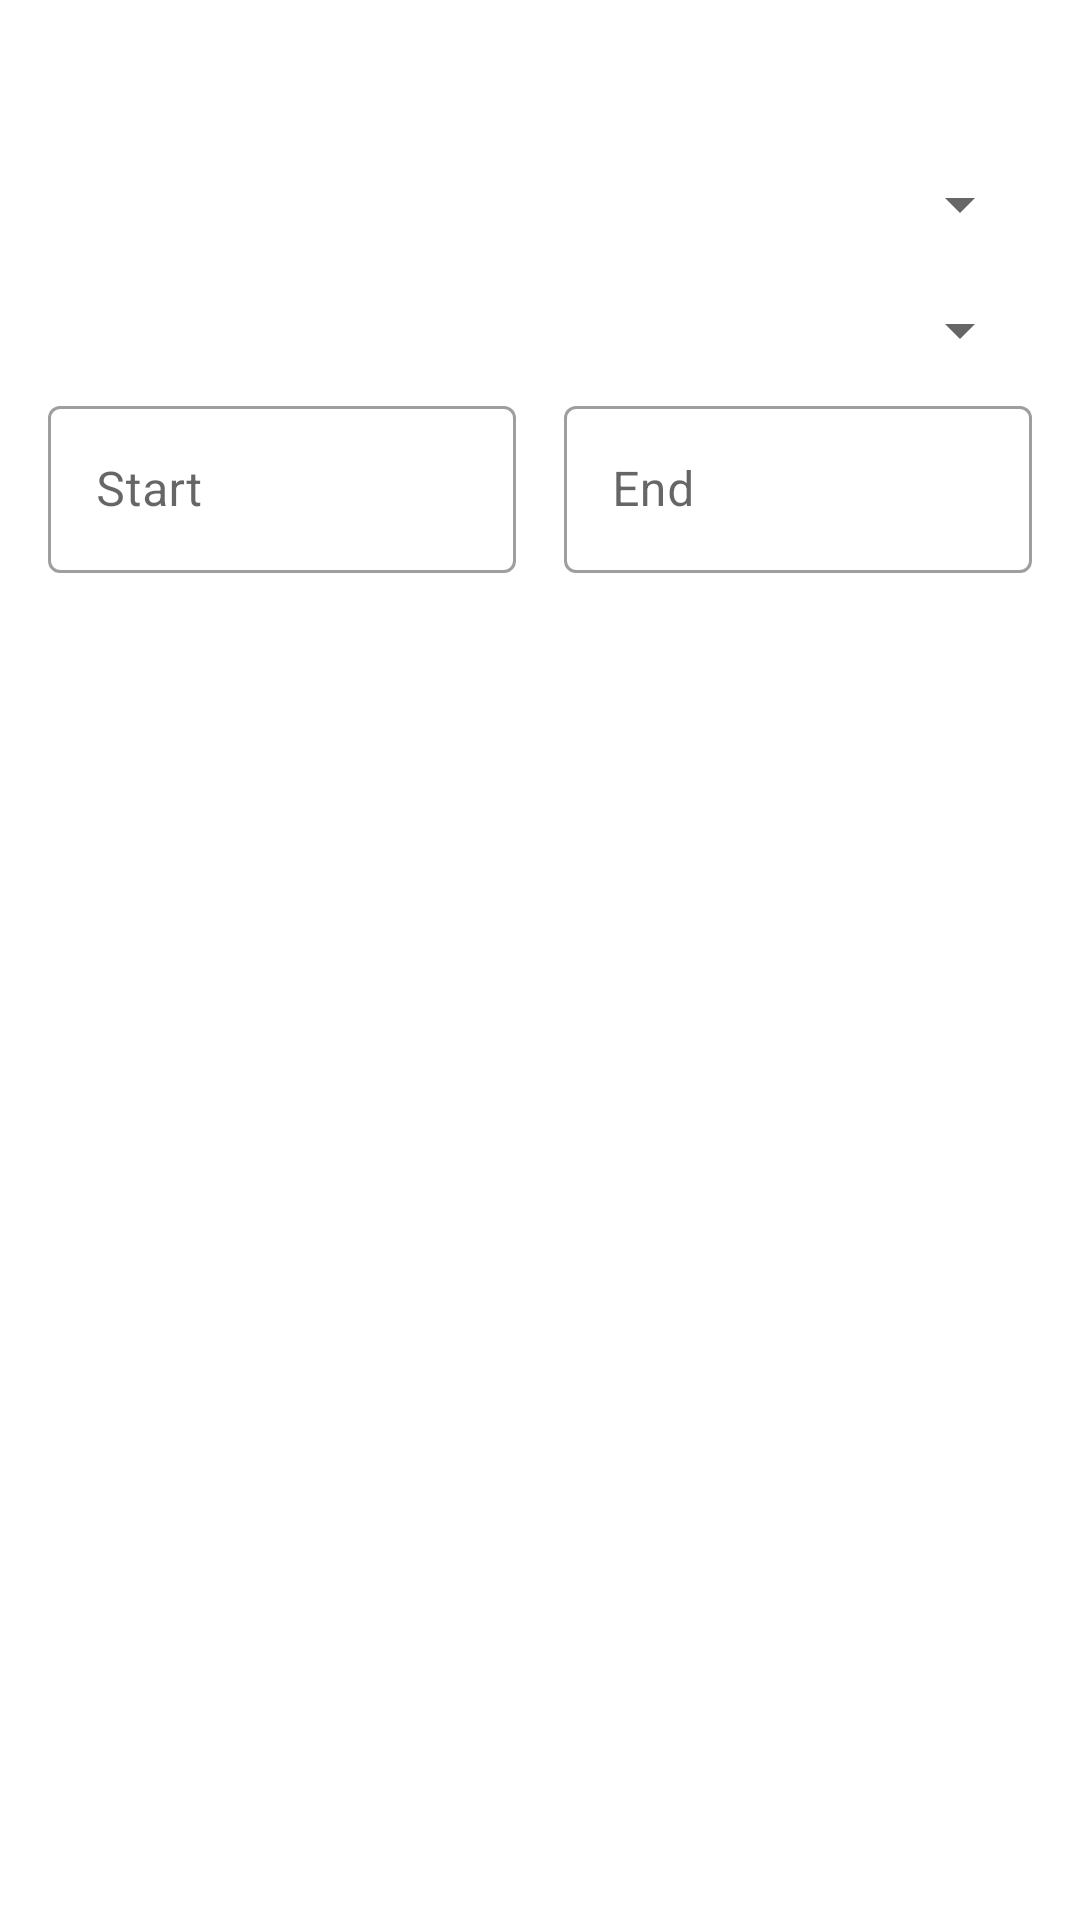

Produce the Android XML layout that renders to this screen, including the resource entries it uses.
<!-- AndroidManifest.xml: application theme AppTheme -->
<!-- res/layout/analysis_fragment.xml -->
<?xml version="1.0" encoding="utf-8"?>
<androidx.constraintlayout.widget.ConstraintLayout
    xmlns:android="http://schemas.android.com/apk/res/android"
    xmlns:app="http://schemas.android.com/apk/res-auto"
    xmlns:tools="http://schemas.android.com/tools"
    android:id="@+id/frameLayout"
    android:layout_width="match_parent"
    android:layout_height="match_parent"
    tools:context=".Analysis.AnalysisFragment">

    <include layout="@layout/custom_actionbar" android:id="@+id/toolbar"/>

    <androidx.appcompat.widget.AppCompatSpinner
        android:id="@+id/inputPlotTypeDropdown"
        android:layout_width="0dp"
        android:layout_height="wrap_content"
        tools:ignore="Deprecated"
        android:editable="false"
        android:text="Mood vs Variable"
        app:layout_constraintEnd_toEndOf="@+id/guidelineRight"
        app:layout_constraintStart_toStartOf="@+id/guidelineLeft"
        app:layout_constraintTop_toBottomOf="@id/toolbar"
    />

    <androidx.appcompat.widget.AppCompatSpinner
        android:id="@+id/inputVariableDropdown"
        android:layout_width="0dp"
        android:layout_height="wrap_content"
        android:layout_marginTop="18dp"
        tools:ignore="Deprecated"
        android:editable="false"
        android:text="Sleep (hr)"
        app:layout_constraintEnd_toEndOf="@+id/guidelineRight"
        app:layout_constraintStart_toStartOf="@+id/guidelineLeft"
        app:layout_constraintTop_toBottomOf="@+id/inputPlotTypeDropdown"
        />

    <com.google.android.material.textfield.TextInputLayout
        android:id="@+id/inputStartLayout"
        style="@style/Widget.MaterialComponents.TextInputLayout.OutlinedBox"
        android:layout_width="0dp"
        android:layout_height="wrap_content"
        android:layout_marginTop="8dp"
        android:layout_marginEnd="8dp"
        android:hint="Start"
        app:layout_constraintEnd_toStartOf="@+id/inputEndLayout"
        app:layout_constraintStart_toStartOf="@+id/guidelineLeft"
        app:layout_constraintTop_toBottomOf="@+id/inputVariableDropdown"
        >

        <com.google.android.material.textfield.TextInputEditText
            android:id="@+id/inputStartEditText"
            android:layout_width="match_parent"
            android:layout_height="wrap_content"
            android:inputType="date"
            />
    </com.google.android.material.textfield.TextInputLayout>

    <com.google.android.material.textfield.TextInputLayout
        android:id="@+id/inputEndLayout"
        style="@style/Widget.MaterialComponents.TextInputLayout.OutlinedBox"
        android:layout_width="0dp"
        android:layout_height="wrap_content"
        android:layout_marginStart="8dp"
        android:baselineAligned="false"
        android:hint="End"
        app:layout_constraintBaseline_toBaselineOf="@id/inputStartLayout"
        app:layout_constraintEnd_toEndOf="@+id/guidelineRight"
        app:layout_constraintHorizontal_bias="1.0"
        app:layout_constraintStart_toEndOf="@+id/inputStartLayout"
        >

        <com.google.android.material.textfield.TextInputEditText
            android:id="@+id/inputEndEditText"
            android:layout_width="match_parent"
            android:layout_height="wrap_content"
            android:inputType="date"
            />
    </com.google.android.material.textfield.TextInputLayout>

    <FrameLayout
        android:id="@+id/imageView"
        android:layout_width="0dp"
        android:layout_height="0dp"
        android:layout_marginTop="8dp"
        android:src="@android:color/black"
        app:layout_constraintBottom_toTopOf="@+id/guidelineBottom"
        app:layout_constraintEnd_toEndOf="@+id/guidelineRight"
        app:layout_constraintStart_toStartOf="@+id/guidelineLeft"
        app:layout_constraintTop_toBottomOf="@+id/inputStartLayout" />

    <androidx.constraintlayout.widget.Guideline
        android:id="@+id/guidelineLeft"
        android:layout_width="wrap_content"
        android:layout_height="wrap_content"
        android:orientation="vertical"
        app:layout_constraintGuide_begin="@dimen/activity_horizontal_margin" />

    <androidx.constraintlayout.widget.Guideline
        android:id="@+id/guidelineRight"
        android:layout_width="wrap_content"
        android:layout_height="wrap_content"
        android:orientation="vertical"
        app:layout_constraintGuide_end="@dimen/activity_horizontal_margin" />


    <androidx.constraintlayout.widget.Guideline
        android:id="@+id/guidelineBottom"
        android:layout_width="wrap_content"
        android:layout_height="wrap_content"
        android:orientation="horizontal"
        app:layout_constraintGuide_end="@dimen/activity_vertical_margin" />


</androidx.constraintlayout.widget.ConstraintLayout>
<!-- res/layout/custom_actionbar.xml (included above) -->
<?xml version="1.0" encoding="utf-8"?>
<androidx.appcompat.widget.Toolbar
    xmlns:android="http://schemas.android.com/apk/res/android"
    xmlns:app="http://schemas.android.com/apk/res-auto"
    android:id="@+id/toolbar"
    android:layout_height="?attr/actionBarSize"
    android:layout_width="match_parent"
    android:minHeight="?attr/actionBarSize"
    android:theme="?attr/actionBarTheme"
    app:popupTheme="?attr/actionBarPopupTheme"
    />
<!-- resources referenced by this layout -->
<resources>
  <dimen name="activity_horizontal_margin">16dp</dimen>
  <dimen name="activity_vertical_margin">16dp</dimen>
  <style name="AppTheme" parent="AppBaseTheme">
      </style>
  <style name="AppBaseTheme" parent="AppBaseTheme.DayNight">
          <item name="colorPrimary">@color/colorPrimary</item>
          <item name="colorPrimaryDark">@color/colorPrimaryDark</item>
          <item name="colorAccent">@color/colorAccent</item>
  
          <item name="actionBarTheme">@style/MyActionBar</item>
  
          <item name="preferenceTheme">@style/AppPreferenceTheme</item>
      </style>
  <style name="AppBaseTheme.DayNight" parent="Theme.MaterialComponents.DayNight">
          <item name="android:navigationBarColor">@android:color/transparent</item>
          <item name="android:statusBarColor">?attr/colorSurface</item>
          <item name="android:windowLightStatusBar">?attr/isLightTheme</item>
      </style>
  <color name="colorPrimary">@color/green</color>
  <color name="colorPrimaryDark">@color/green_dark</color>
  <color name="colorAccent">@color/red</color>
  <style name="MyActionBar" parent="@style/ThemeOverlay.MaterialComponents.ActionBar.Surface">
          <item name="android:background">?attr/colorSurface</item>
      </style>
  <style name="AppPreferenceTheme" parent="@style/PreferenceThemeOverlay.v14.Material">
          <item name="preferenceFragmentCompatStyle">@style/AppPreferenceFragmentCompatStyle</item>
      </style>
  <color name="green">#7ECFC0</color>
  <color name="green_dark">#58918C</color>
  <color name="red">#EF4B4B</color>
  <style name="AppPreferenceFragmentCompatStyle" parent="@style/PreferenceFragment.Material">
          <item name="android:layout">@layout/fragment_preferences</item>
      </style>
</resources>
